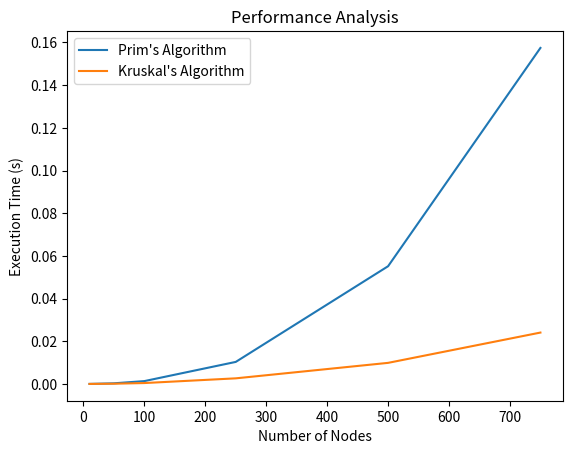

Recreate this plot in Python.
import heapq
import matplotlib.pyplot as plt
import random
import time


# Prim
def prim(graph, start_vertex):
    visited = set([start_vertex])
    edges = [(cost, start_vertex, to) for to, cost in graph[start_vertex].items()]
    heapq.heapify(edges)
    mst_cost = 0
    mst_edges = []

    while edges:
        cost, frm, to = heapq.heappop(edges)
        if to not in visited:
            visited.add(to)
            mst_cost += cost
            mst_edges.append((frm, to, cost))

            for next_to, next_cost in graph[to].items():
                if next_to not in visited:
                    heapq.heappush(edges, (next_cost, to, next_to))

    return mst_cost, mst_edges


# Kruskal
def find(parent, i):
    if parent[i] == i:
        return i
    return find(parent, parent[i])

def union(parent, rank, x, y):
    xroot = find(parent, x)
    yroot = find(parent, y)

    if rank[xroot] < rank[yroot]:
        parent[xroot] = yroot
    elif rank[xroot] > rank[yroot]:
        parent[yroot] = xroot
    else:
        parent[yroot] = xroot
        rank[xroot] += 1

def kruskal(graph, vertices):
    result = []
    i, e = 0, 0
    graph = sorted(graph, key=lambda item: item[2])
    parent = [node for node in range(vertices)]
    rank = [0 for _ in range(vertices)]

    while e < vertices - 1 and i < len(graph):  # Check to ensure index is within the bounds of the graph list
        u, v, w = graph[i]
        i += 1
        x = find(parent, u)
        y = find(parent, v)

        if x != y:
            e += 1
            result.append((u, v, w))
            union(parent, rank, x, y)

    return result



# Function to generate a random graph represented as an adjacency list
def generate_random_graph(num_vertices):
    graph = {i: {} for i in range(num_vertices)}
    for i in range(num_vertices):
        for j in range(i + 1, num_vertices):
            if random.random() > 0.5:  # Randomly deciding whether to connect vertices
                weight = random.randint(1, 100)
                graph[i][j] = weight
                graph[j][i] = weight
    return graph


# Function to prepare a graph suitable for Kruskal's algorithm
def prepare_edges(graph):
    edges = []
    for u in graph:
        for v, weight in graph[u].items():
            if u < v:
                edges.append((u, v, weight))
    return edges


sizes = [10, 50, 100, 250, 500, 750]  # Example sizes of graphs
prim_times = []
kruskal_times = []

for size in sizes:
    # Generate a random graph
    graph = generate_random_graph(size)
    edges = prepare_edges(graph)

    # Measure Prim's algorithm time
    start_time = time.time()
    prim(graph, 0)
    end_time = time.time()
    prim_times.append(end_time - start_time)

    # Measure Kruskal's algorithm time
    start_time = time.time()
    kruskal(edges, size)
    end_time = time.time()
    kruskal_times.append(end_time - start_time)

# Plotting the results
plt.plot(sizes, prim_times, label='Prim\'s Algorithm')
plt.plot(sizes, kruskal_times, label='Kruskal\'s Algorithm')
plt.xlabel('Number of Nodes')
plt.ylabel('Execution Time (s)')
plt.title('Performance Analysis')
plt.legend()
plt.show()



